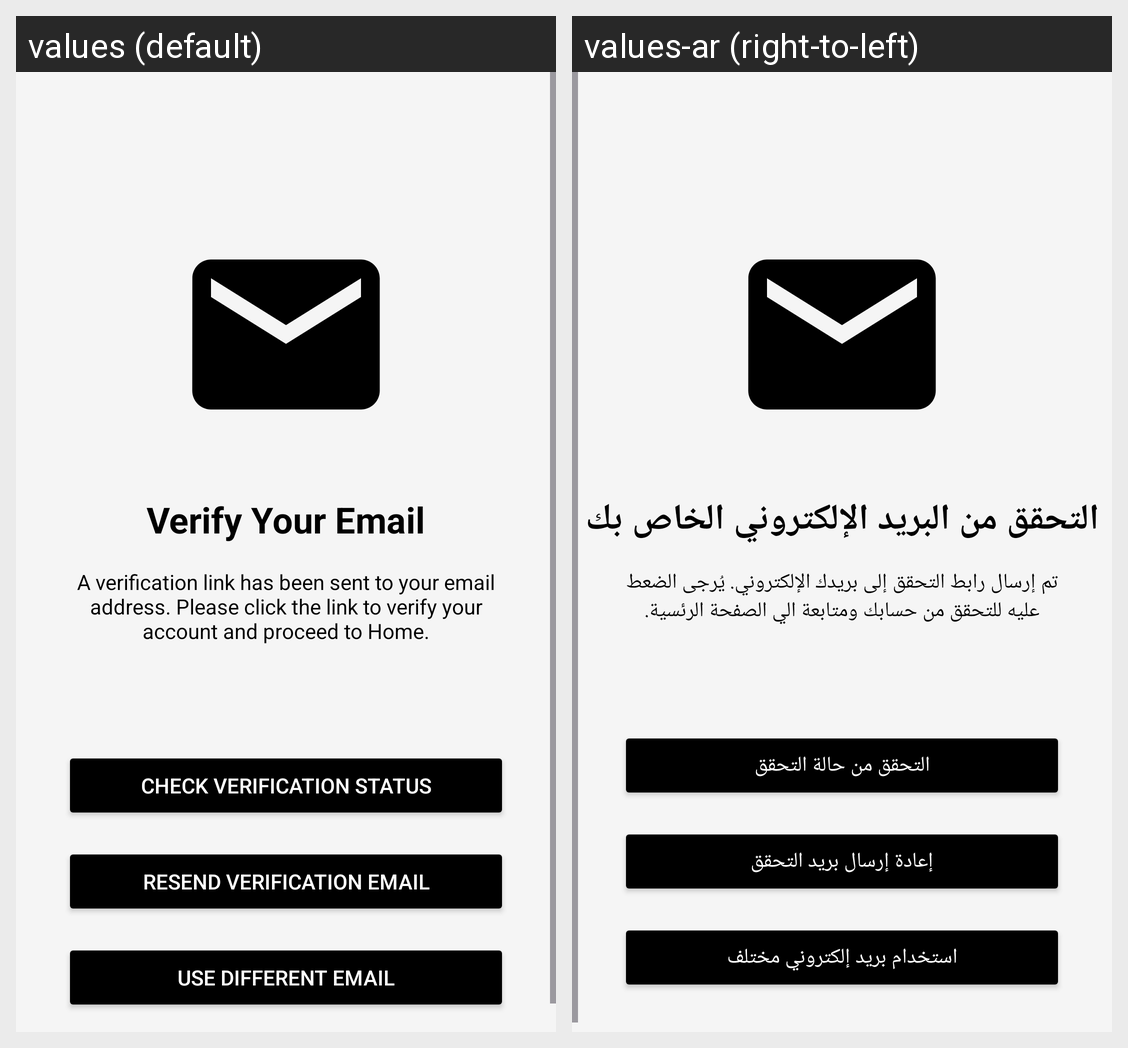

Strings drawn on this Android screen and how each of the app's shown locales translates them:
Android screen res/layout/fragment_email_verification.xml rendered under 2 locales, left to right: values (default), values-ar (right-to-left). Device: Nexus 5 (rendered at 1080×1920; each locale shown at half size, 540×960, under a caption strip naming it); theme Theme.WhatNowNews.
Strings drawn on this screen, with the default value and each locale's value (text and hints the layout hard-codes, and strings that could not be matched under every locale, appear in the picture but are not listed):

verify_your_email
  values: Verify Your Email
  values-ar: التحقق من البريد الإلكتروني الخاص بك

verification_sent_message
  values: A verification link has been sent to your email address. Please click the link to verify your account and proceed to Home.
  values-ar: تم إرسال رابط التحقق إلى بريدك الإلكتروني. يُرجى الضعط عليه للتحقق من حسابك ومتابعة الي الصفحة الرئسية.

check_verification_status
  values: Check Verification Status
  values-ar: التحقق من حالة التحقق

resend_verification_email
  values: Resend Verification Email
  values-ar: إعادة إرسال بريد التحقق

use_different_email
  values: Use Different Email
  values-ar: استخدام بريد إلكتروني مختلف
